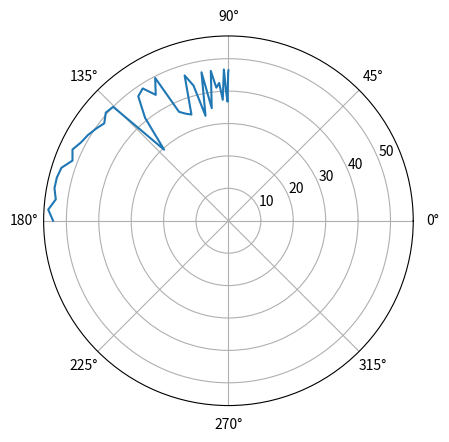

This figure's Python source: (Note: this script raises an exception after producing the figure.)
import numpy as np 
import matplotlib.pyplot as plt
import math

alpha = [0, 5, 10, 15, 20, 25, 30, 35, 40, 45, 50, 55, 60, 65, 70, 75, 80, 85, 90, 95, 100, 105, 110, 115, 120, 125, 130, 135, 140, 145, 150, 155, 160, 165, 170, 175, 180]
A = [46.412, 45.690, 36.768, 39.503, 46.703, 37.363, 42.624, 41.225, 46.546, 35.121, 46.553, 33.148, 43.051, 46.835, 34.708, 35.569, 36.909, 49.530, 44.854, 48.642, 47.420, 
    40.861, 29.593, 50.011, 50.454, 48.695, 49.776, 50.778, 51.515, 52.900, 51.570, 54.052, 54.604, 54.607, 53.672, 55.713, 54.096]

theta = np.arccos(0.5*np.cos(np.deg2rad(alpha))-0.5)

plt.polar(theta, A)

plt.savefig('build/hvarangle27.pdf')